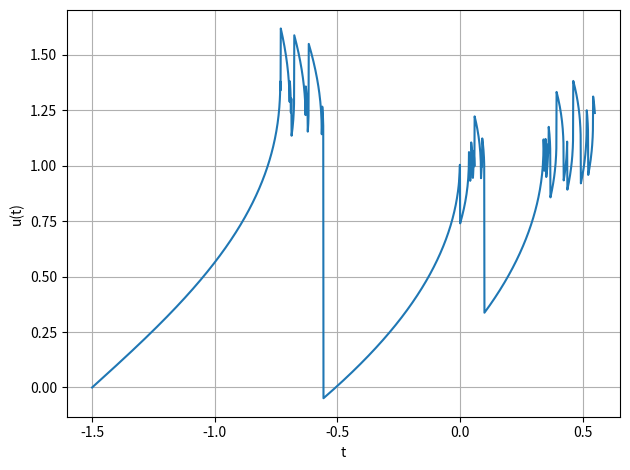

Generate this figure with matplotlib:
import numpy as np
import matplotlib.pyplot as plt
import math

def f(t, u, eps):
    return 1 / (1 - u * math.cos(t)) + eps

def main():
    h = 10**-3
    l = -1.5
    s = 0
    r = 0.55
    t = np.arange(l, r, h)
    n = len(t)
    u = []
    plt.figure()
    u = Solve(t, n, h, f, 0, s)
    plt.plot(t, u)
    #
    e = np.arange(-0.005, 0.005, 0.0001)
    e = [0.001]
    e=[]
    #
    for eps in e:
        u = Solve(t, n, h, f, eps, s)
        '''
        if max(abs(u)) > 800:
            print(eps)
        '''
        plt.plot(t, u)
    plt.xlabel("t")
    plt.ylabel("u(t)")
    plt.tight_layout()
    plt.grid()
    plt.show()

def Solve(t, n, h, f, eps, s):
    u = [s]
    u.append(u[0] + h * f(t[0], u[0], eps))
    for i in range(n - 2):
        u.append(Next(u[-2], u[-1], t[i], t[i + 1], h, f, eps))
    u = np.asarray(u)
    return u

def Next(u_, u, t_, t, h, f, eps):
    return u_ + h * (f(t, u, eps) + f(t_, u_, eps))

if __name__ == "__main__":
    main()
